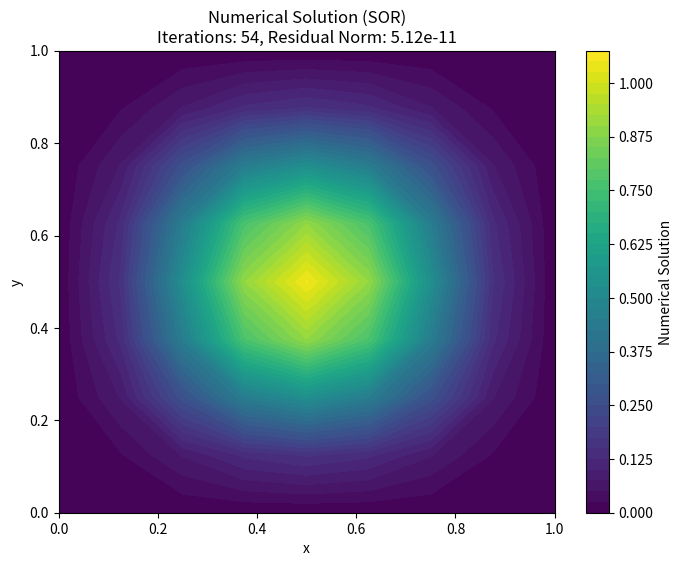
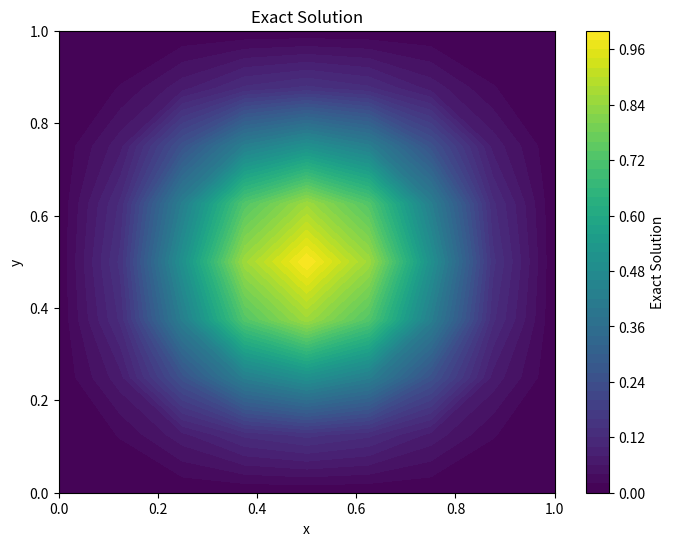
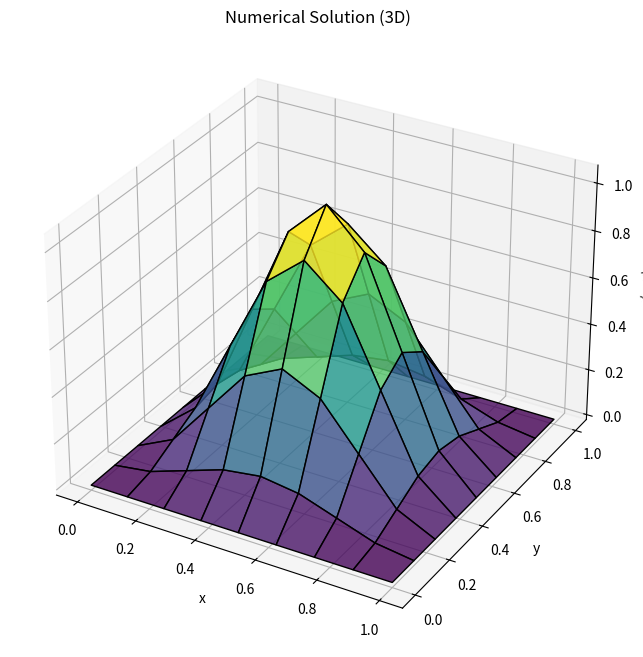
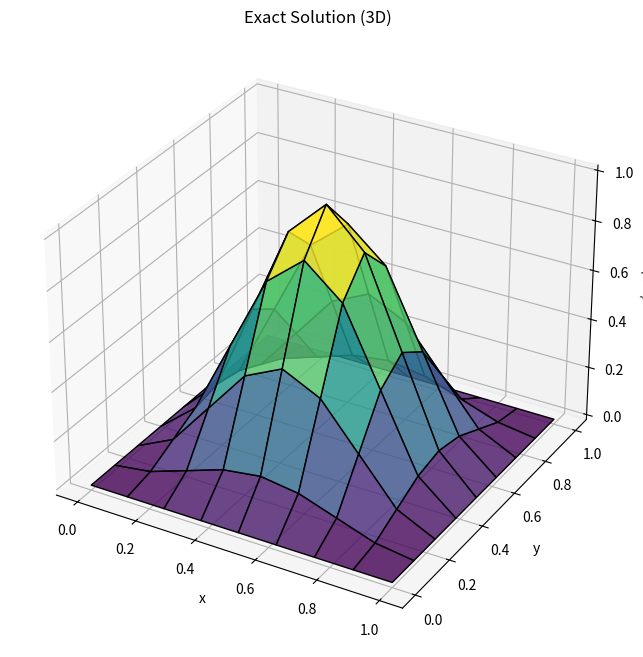

Reproduce these figures in Python, in order.
import numpy as np
import matplotlib.pyplot as plt
from scipy.sparse import diags, kron, eye
from numpy.linalg import norm, eigvals

def exact_solution(x, y):
    return np.sin(np.pi * x)**2 * np.sin(np.pi * y)**2

def rhs_function(x, y):
    return 2 * np.pi**2 * (
        np.cos(2 * np.pi * x) * np.sin(np.pi * y)**2 +
        np.cos(2 * np.pi * y) * np.sin(np.pi * x)**2
    )

def rhoSOR(A, omega):
    """
    Computes the spectral radius of the iteration matrix for the SOR method.
    """
    D = np.diag(np.diag(A))  # Diagonal part of A
    L = np.tril(A, -1)  # Lower triangular part of A
    U = np.triu(A, 1)  # Upper triangular part of A
    M = np.linalg.inv(D) @ (L + U)  # Iteration matrix for SOR
    spectral_radius = max(abs(eigvals(M)))
    return spectral_radius

def sor_method(A, b, omega=1.0, tol=None, max_its=100, x0=None):
    n = len(A)
    if tol is None:
        tol = [1e-8, 1e-8]
    elif np.isscalar(tol):
        tol = [tol, tol * tol]
    if x0 is None:
        x0 = np.zeros(n)
    
    norm_b = norm(b)
    x = x0.copy()
    r = b - A @ x
    norm_r = norm(r)
    its = 0
    
    # Compute spectral radius of the SOR iteration matrix
    spectral_radius = rhoSOR(A, omega)
    print(f"Spectral radius of the iteration matrix: {spectral_radius}")

    while (norm_r > tol[0] * norm_b + tol[1]) and (its < max_its):
        for i in range(n):
            sigma = np.dot(A[i, :i], x[:i]) + np.dot(A[i, i+1:], x[i+1:])
            x[i] = (1 - omega) * x[i] + omega * (b[i] - sigma) / A[i, i]
        r = b - A @ x  # Compute residual
        norm_r = norm(r)
        its += 1

    if norm_r > tol[0] * norm_b + tol[1]:
        print("Warning: Unable to achieve the requested tolerance.")

    return x, its, norm_r

def solve_poisson_with_sor(N, omega=1.5, tol=1e-12, max_its=1000):
    # Grid setup
    xmax, xmin = 1, 0
    ymax, ymin = 1, 0
    h = (xmax - xmin) / (N - 1)
    x = np.linspace(xmin, xmax, N)
    y = np.linspace(ymin, ymax, N)
    X, Y = np.meshgrid(x, y)

    # Initialize boundary conditions (zero everywhere)
    U = np.zeros((N, N))

    # Exact solution and RHS
    u_exact = exact_solution(X, Y)
    f = rhs_function(X, Y)

    # Interior points
    num_interior = N - 2

    e = np.ones(num_interior)
    T = diags([e, -2 * e, e], [-1, 0, 1], shape=(num_interior, num_interior))
    I = eye(num_interior)
    laplacian = (kron(I, T) + kron(T, I)) / h**2

    # Flatten the RHS and exclude boundary points
    f_flat = f[1:-1, 1:-1].flatten()

    # Solve using SOR method
    u_flat, its, norm_r = sor_method(laplacian.toarray(), f_flat, omega=omega, tol=(tol, tol), max_its=max_its)

    # Reshape the solution to 2D and include boundary points
    u = np.zeros((N, N))
    u[1:-1, 1:-1] = u_flat.reshape((num_interior, num_interior))

    return X, Y, u, u_exact, its, norm_r

def main():
    # Grid size
    N = 9
    omega = 1.58  # Relaxation parameter

    # Solve Poisson equation with SOR method
    X, Y, u, u_exact, its, norm_r = solve_poisson_with_sor(N, omega)

    # Compute error
    error = np.max(np.abs(u - u_exact)) / np.max(np.abs(u_exact))
    print(f"Relative error: {error:.2e}")
    print(f"Iterations: {its}, Final Residual Norm: {norm_r:.2e}")

    # Plot numerical solution
    plt.figure(figsize=(8, 6))
    plt.contourf(X, Y, u, 50, cmap='viridis')
    plt.colorbar(label='Numerical Solution')
    plt.title(f'Numerical Solution (SOR)\nIterations: {its}, Residual Norm: {norm_r:.2e}')
    plt.xlabel('x')
    plt.ylabel('y')
    plt.show()

    # Plot exact solution
    plt.figure(figsize=(8, 6))
    plt.contourf(X, Y, u_exact, 50, cmap='viridis')
    plt.colorbar(label='Exact Solution')
    plt.title('Exact Solution')
    plt.xlabel('x')
    plt.ylabel('y')
    plt.show()

    # Compare in 3D
    fig = plt.figure(figsize=(10, 8))
    ax = plt.axes(projection='3d')
    ax.plot_surface(X, Y, u, cmap='viridis', edgecolor='k', alpha=0.8)
    ax.set_title('Numerical Solution (3D)')
    ax.set_xlabel('x')
    ax.set_ylabel('y')
    ax.set_zlabel('u(x, y)')
    plt.show()

    fig = plt.figure(figsize=(10, 8))
    ax = plt.axes(projection='3d')
    ax.plot_surface(X, Y, u_exact, cmap='viridis', edgecolor='k', alpha=0.8)
    ax.set_title('Exact Solution (3D)')
    ax.set_xlabel('x')
    ax.set_ylabel('y')
    ax.set_zlabel('u(x, y)')
    plt.show()

if __name__ == "__main__":
    main()
